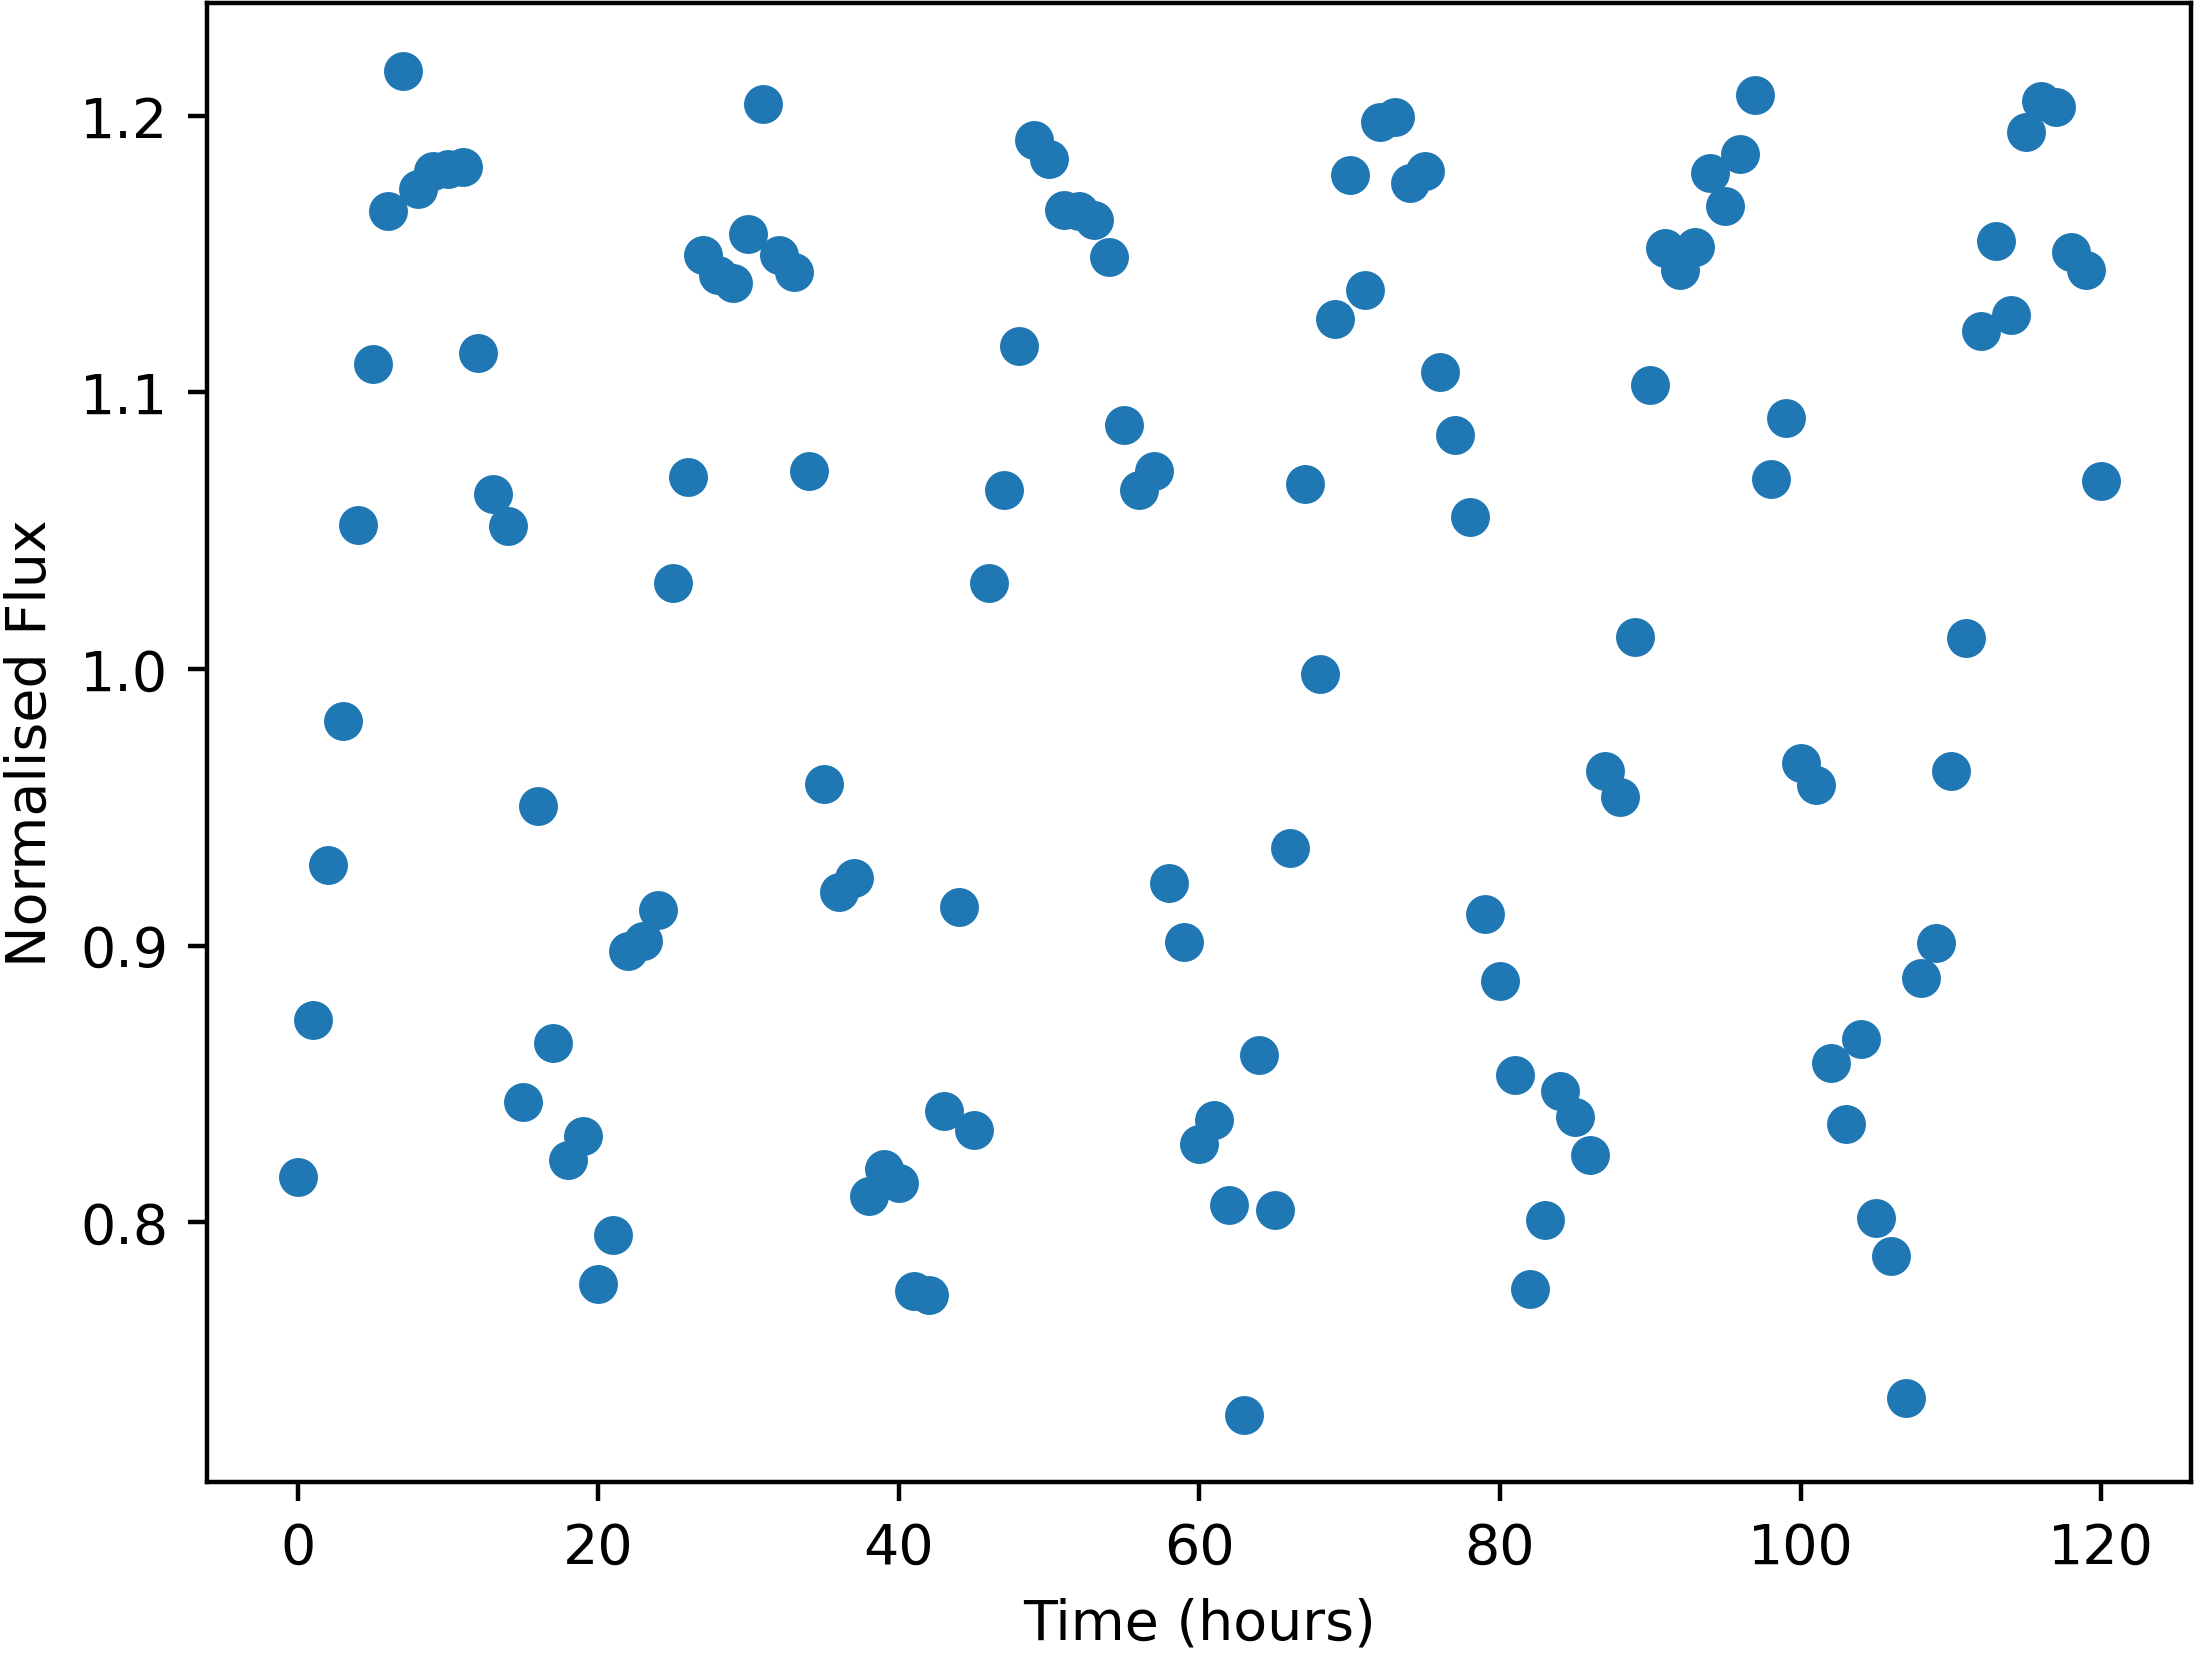

The data file committed next to this chart (first rows):
Time, NormalisedFlux
0.0, 0.8164
1.0, 0.8732
2.0, 0.9293
3.0, 0.9814
4.0, 1.052
5.0, 1.11
6.0, 1.166
7.0, 1.216
8.0, 1.174
9.0, 1.18
10.0, 1.181
11.0, 1.182
12.0, 1.114
13.0, 1.063
14.0, 1.052
15.0, 0.8436
16.0, 0.9505
17.0, 0.865
18.0, 0.8226
19.0, 0.8311
20.0, 0.7778
21.0, 0.7954
22.0, 0.8982
23.0, 0.9019
24.0, 0.9128
25.0, 1.031
26.0, 1.069
27.0, 1.15
28.0, 1.142
29.0, 1.14
30.0, 1.157
31.0, 1.204
32.0, 1.15
33.0, 1.143
34.0, 1.072
35.0, 0.9585
36.0, 0.9195
37.0, 0.9244
38.0, 0.8095
39.0, 0.8191
40.0, 0.8142
41.0, 0.7753
42.0, 0.7737
43.0, 0.8404
44.0, 0.914
45.0, 0.8334
46.0, 1.031
47.0, 1.065
48.0, 1.117
49.0, 1.191
50.0, 1.184
51.0, 1.166
52.0, 1.166
53.0, 1.162
54.0, 1.149
55.0, 1.088
56.0, 1.065
57.0, 1.072
58.0, 0.9226
59.0, 0.9015
... 61 more rows
